Labelled photos from "images", an image-classification folder in RuikeYuan/partvision. The possible labels are: alternator, brake disc, headlight left, headlight right, side mirror left, side mirror right, taillight left, taillight right, wheel rim.

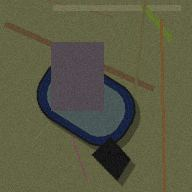
Label: side mirror left

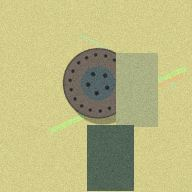
Label: brake disc

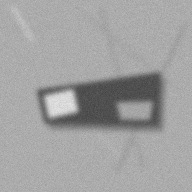
Label: taillight right

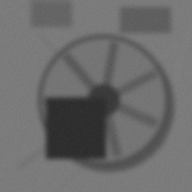
Label: wheel rim

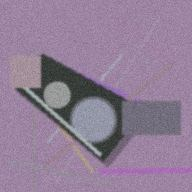
Label: headlight right

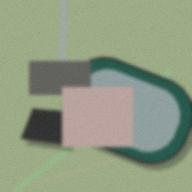
Label: side mirror right
